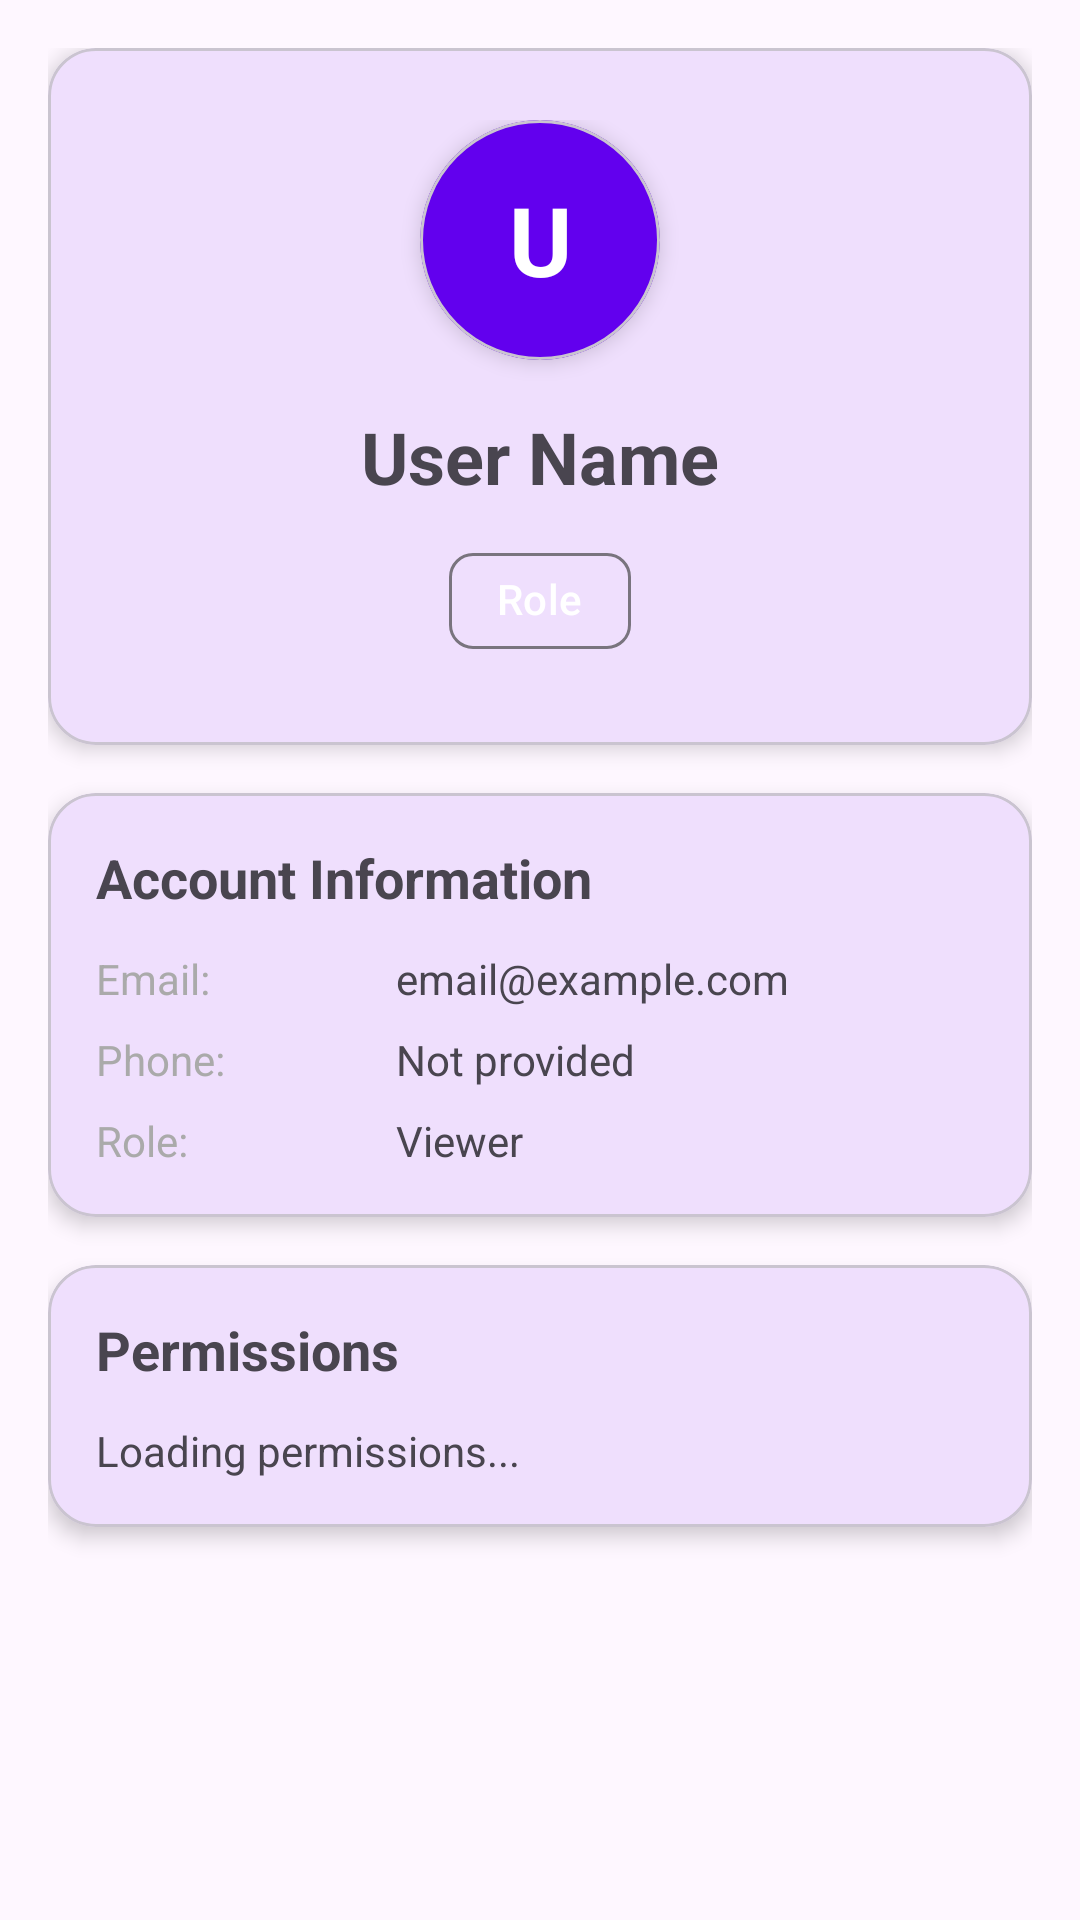

Write the Android layout XML for this screen, with the resource values it uses.
<!-- AndroidManifest.xml: application theme Theme.learning -->
<!-- res/layout/fragment_profile.xml -->
<?xml version="1.0" encoding="utf-8"?>
<ScrollView
    xmlns:android="http://schemas.android.com/apk/res/android"
    xmlns:app="http://schemas.android.com/apk/res-auto"
    android:layout_width="match_parent"
    android:layout_height="match_parent"
    android:fillViewport="true">

    <androidx.constraintlayout.widget.ConstraintLayout
        android:layout_width="match_parent"
        android:layout_height="wrap_content"
        android:padding="16dp">

        <com.google.android.material.card.MaterialCardView
            android:id="@+id/cardProfile"
            android:layout_width="match_parent"
            android:layout_height="wrap_content"
            app:cardElevation="4dp"
            app:cardCornerRadius="16dp"
            app:layout_constraintTop_toTopOf="parent">

            <androidx.constraintlayout.widget.ConstraintLayout
                android:layout_width="match_parent"
                android:layout_height="wrap_content"
                android:padding="24dp">

                <com.google.android.material.card.MaterialCardView
                    android:id="@+id/avatarCard"
                    android:layout_width="80dp"
                    android:layout_height="80dp"
                    app:cardCornerRadius="40dp"
                    app:cardElevation="4dp"
                    app:cardBackgroundColor="?attr/colorPrimary"
                    app:layout_constraintTop_toTopOf="parent"
                    app:layout_constraintStart_toStartOf="parent"
                    app:layout_constraintEnd_toEndOf="parent">

                    <TextView
                        android:id="@+id/tvInitial"
                        android:layout_width="match_parent"
                        android:layout_height="match_parent"
                        android:gravity="center"
                        android:text="U"
                        android:textSize="32sp"
                        android:textStyle="bold"
                        android:textColor="@android:color/white"/>

                </com.google.android.material.card.MaterialCardView>

                <TextView
                    android:id="@+id/tvName"
                    android:layout_width="0dp"
                    android:layout_height="wrap_content"
                    android:text="User Name"
                    android:textSize="24sp"
                    android:textStyle="bold"
                    android:textAlignment="center"
                    android:layout_marginTop="16dp"
                    app:layout_constraintTop_toBottomOf="@id/avatarCard"
                    app:layout_constraintStart_toStartOf="parent"
                    app:layout_constraintEnd_toEndOf="parent"/>

                <com.google.android.material.chip.Chip
                    android:id="@+id/chipRole"
                    android:layout_width="wrap_content"
                    android:layout_height="wrap_content"
                    android:text="Role"
                    android:textColor="@android:color/white"
                    android:layout_marginTop="8dp"
                    app:layout_constraintTop_toBottomOf="@id/tvName"
                    app:layout_constraintStart_toStartOf="parent"
                    app:layout_constraintEnd_toEndOf="parent"/>

            </androidx.constraintlayout.widget.ConstraintLayout>

        </com.google.android.material.card.MaterialCardView>

        <com.google.android.material.card.MaterialCardView
            android:id="@+id/cardInfo"
            android:layout_width="match_parent"
            android:layout_height="wrap_content"
            android:layout_marginTop="16dp"
            app:cardElevation="4dp"
            app:cardCornerRadius="16dp"
            app:layout_constraintTop_toBottomOf="@id/cardProfile">

            <LinearLayout
                android:layout_width="match_parent"
                android:layout_height="wrap_content"
                android:orientation="vertical"
                android:padding="16dp">

                <TextView
                    android:layout_width="match_parent"
                    android:layout_height="wrap_content"
                    android:text="Account Information"
                    android:textSize="18sp"
                    android:textStyle="bold"
                    android:layout_marginBottom="12dp"/>

                <LinearLayout
                    android:layout_width="match_parent"
                    android:layout_height="wrap_content"
                    android:orientation="horizontal"
                    android:layout_marginBottom="8dp">

                    <TextView
                        android:layout_width="100dp"
                        android:layout_height="wrap_content"
                        android:text="Email:"
                        android:textColor="@android:color/darker_gray"/>

                    <TextView
                        android:id="@+id/tvEmail"
                        android:layout_width="0dp"
                        android:layout_height="wrap_content"
                        android:layout_weight="1"
                        android:text="email@example.com"/>

                </LinearLayout>

                <LinearLayout
                    android:layout_width="match_parent"
                    android:layout_height="wrap_content"
                    android:orientation="horizontal"
                    android:layout_marginBottom="8dp">

                    <TextView
                        android:layout_width="100dp"
                        android:layout_height="wrap_content"
                        android:text="Phone:"
                        android:textColor="@android:color/darker_gray"/>

                    <TextView
                        android:id="@+id/tvPhone"
                        android:layout_width="0dp"
                        android:layout_height="wrap_content"
                        android:layout_weight="1"
                        android:text="Not provided"/>

                </LinearLayout>

                <LinearLayout
                    android:layout_width="match_parent"
                    android:layout_height="wrap_content"
                    android:orientation="horizontal">

                    <TextView
                        android:layout_width="100dp"
                        android:layout_height="wrap_content"
                        android:text="Role:"
                        android:textColor="@android:color/darker_gray"/>

                    <TextView
                        android:id="@+id/tvRole"
                        android:layout_width="0dp"
                        android:layout_height="wrap_content"
                        android:layout_weight="1"
                        android:text="Viewer"/>

                </LinearLayout>

            </LinearLayout>

        </com.google.android.material.card.MaterialCardView>

        <com.google.android.material.card.MaterialCardView
            android:id="@+id/cardPermissions"
            android:layout_width="match_parent"
            android:layout_height="wrap_content"
            android:layout_marginTop="16dp"
            app:cardElevation="4dp"
            app:cardCornerRadius="16dp"
            app:layout_constraintTop_toBottomOf="@id/cardInfo">

            <LinearLayout
                android:layout_width="match_parent"
                android:layout_height="wrap_content"
                android:orientation="vertical"
                android:padding="16dp">

                <TextView
                    android:layout_width="match_parent"
                    android:layout_height="wrap_content"
                    android:text="Permissions"
                    android:textSize="18sp"
                    android:textStyle="bold"
                    android:layout_marginBottom="12dp"/>

                <TextView
                    android:id="@+id/tvPermissions"
                    android:layout_width="match_parent"
                    android:layout_height="wrap_content"
                    android:text="Loading permissions..."
                    android:lineSpacingExtra="4dp"/>

            </LinearLayout>

        </com.google.android.material.card.MaterialCardView>

    </androidx.constraintlayout.widget.ConstraintLayout>

</ScrollView>
<!-- resources referenced by this layout -->
<resources>
  <style name="Theme.learning" parent="Theme.Material3.Light">
          <item name="colorPrimary">@color/purple_500</item>
          <item name="colorPrimaryVariant">@color/purple_700</item>
          <item name="colorSecondary">@color/teal_200</item>
          <item name="colorSecondaryVariant">@color/teal_700</item>
      </style>
  <color name="purple_500">#FF6200EE</color>
  <color name="purple_700">#FF3700B3</color>
  <color name="teal_200">#FF03DAC5</color>
  <color name="teal_700">#FF018786</color>
</resources>
